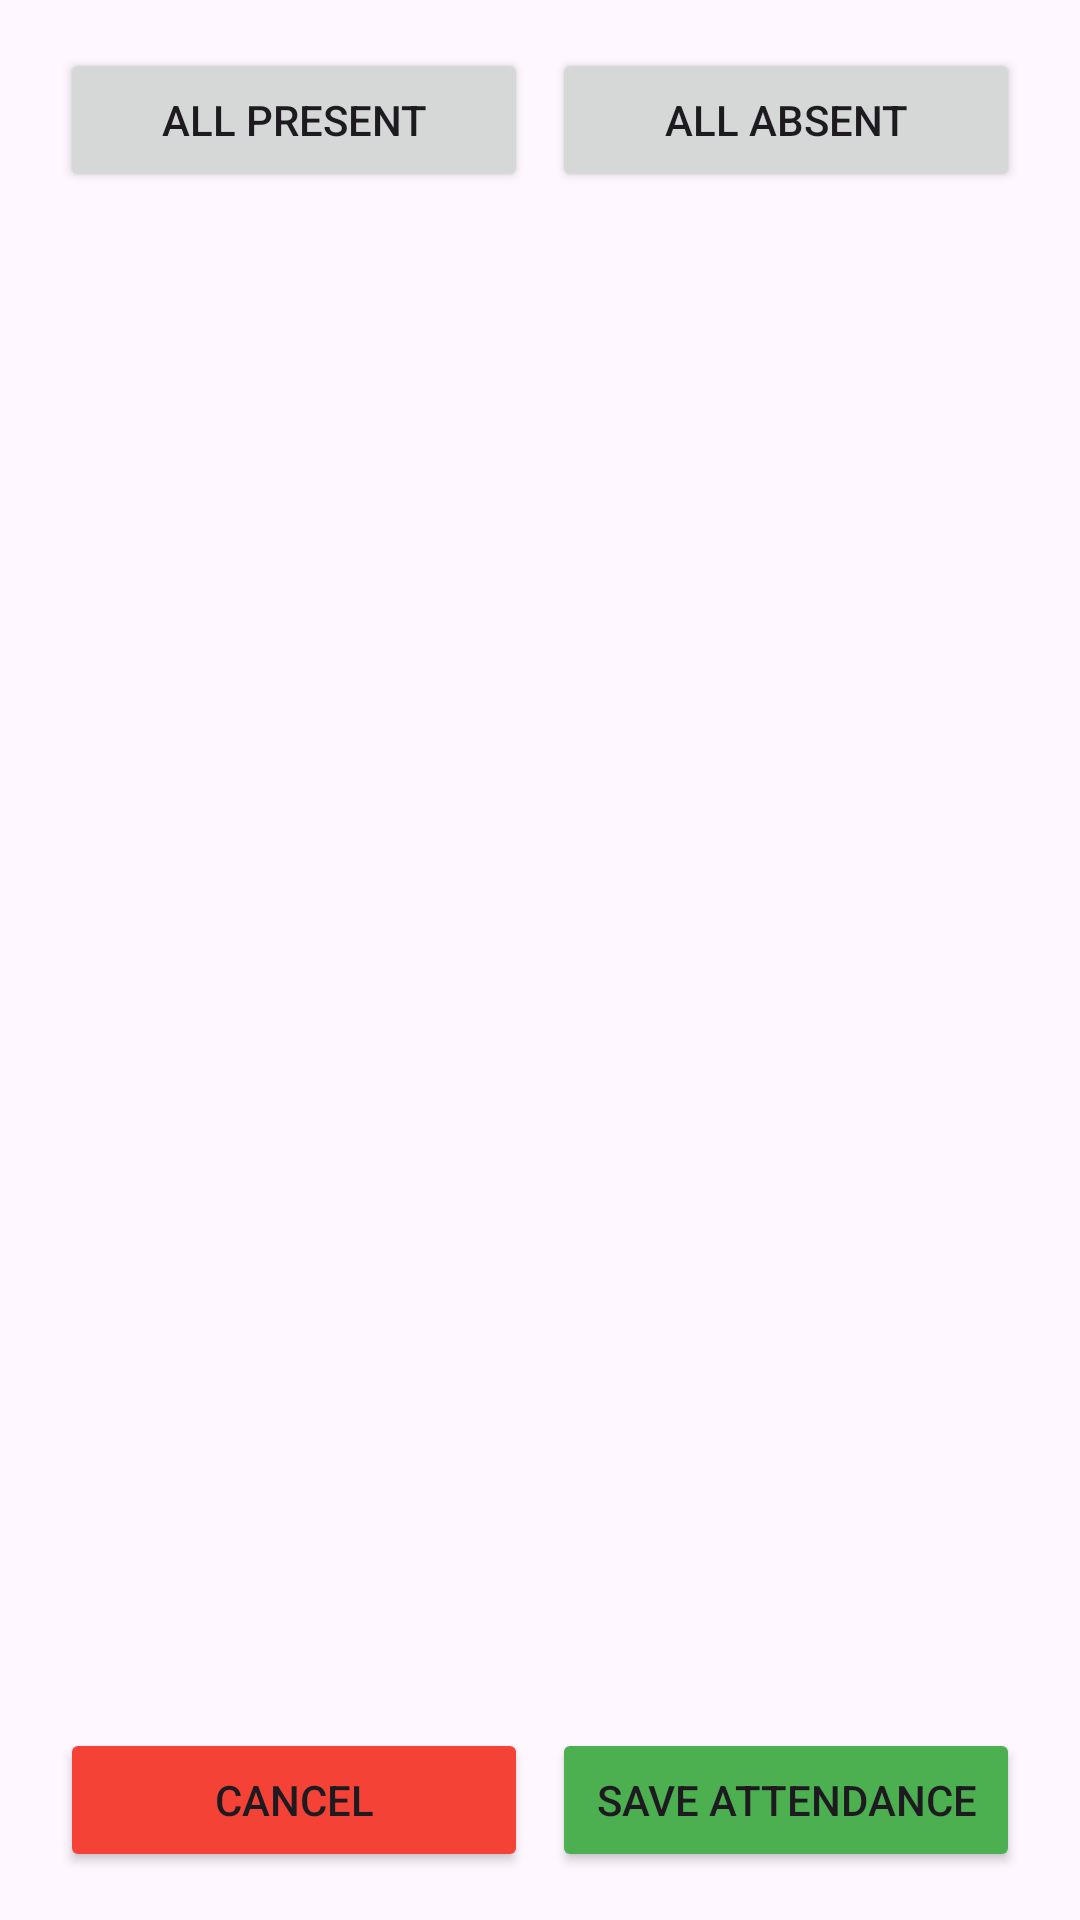

Here is an Android app screen rendered from its layout file. Give the layout XML and the strings, colors and styles it references.
<!-- AndroidManifest.xml: application theme Theme.Attendanceapp2 -->
<!-- res/layout/fragment_attendance.xml -->
<?xml version="1.0" encoding="utf-8"?>
<androidx.constraintlayout.widget.ConstraintLayout xmlns:android="http://schemas.android.com/apk/res/android"
    xmlns:app="http://schemas.android.com/apk/res-auto"
    xmlns:tools="http://schemas.android.com/tools"
    android:layout_width="match_parent"
    android:layout_height="match_parent"
    android:padding="16dp"
    tools:context=".fragments.AttendanceFragment">


    <LinearLayout
        android:id="@+id/saveAndCancel"
        android:layout_width="match_parent"
        android:layout_height="wrap_content"
        android:orientation="horizontal"
        app:layout_constraintBottom_toBottomOf="parent"
        app:layout_constraintEnd_toEndOf="parent"
        app:layout_constraintStart_toStartOf="parent">

        <Button
            android:id="@+id/btnCancel"
            android:layout_width="0dp"
            android:layout_height="wrap_content"
            android:layout_weight="1"
            android:layout_marginHorizontal="4dp"
            android:backgroundTint="@color/colorCancel"
            android:text="Cancel" />

        <Button
            android:id="@+id/btnSaveAttednance"
            android:layout_width="0dp"
            android:layout_height="wrap_content"
            android:layout_weight="1"
            android:layout_marginHorizontal="4dp"
            android:backgroundTint="@color/colorSave"
            android:text="Save Attendance" />
    </LinearLayout>

    <LinearLayout
        android:id="@+id/linearLayout"
        android:layout_width="match_parent"
        android:layout_height="wrap_content"
        android:orientation="horizontal"
        app:layout_constraintEnd_toEndOf="parent"
        app:layout_constraintStart_toStartOf="parent"
        app:layout_constraintTop_toTopOf="parent">

        <Button
            android:id="@+id/btnAllPresent"
            android:layout_width="0dp"
            android:layout_height="wrap_content"
            android:layout_weight="1"
            android:layout_marginHorizontal="4dp"
            android:text="All Present" />

        <Button
            android:id="@+id/btnAllAbsent"
            android:layout_width="0dp"
            android:layout_height="wrap_content"
            android:layout_weight="1"
            android:layout_marginHorizontal="4dp"
            android:text="All Absent" />
    </LinearLayout>

    <androidx.recyclerview.widget.RecyclerView
        android:id="@+id/rvStudentList"
        android:layout_width="0dp"
        android:layout_height="0dp"
        android:layout_marginVertical="8dp"
        app:layout_constraintBottom_toTopOf="@+id/saveAndCancel"
        app:layout_constraintEnd_toEndOf="parent"
        app:layout_constraintStart_toStartOf="parent"
        app:layout_constraintTop_toBottomOf="@+id/linearLayout" />

</androidx.constraintlayout.widget.ConstraintLayout>
<!-- resources referenced by this layout -->
<resources>
  <color name="colorCancel">#F44336</color>
  <color name="colorSave">#4CAF50</color>
  <style name="Theme.Attendanceapp2" parent="Base.Theme.Attendanceapp2" />
  <style name="Base.Theme.Attendanceapp2" parent="Theme.Material3.DayNight.NoActionBar">
          
          
      </style>
</resources>
